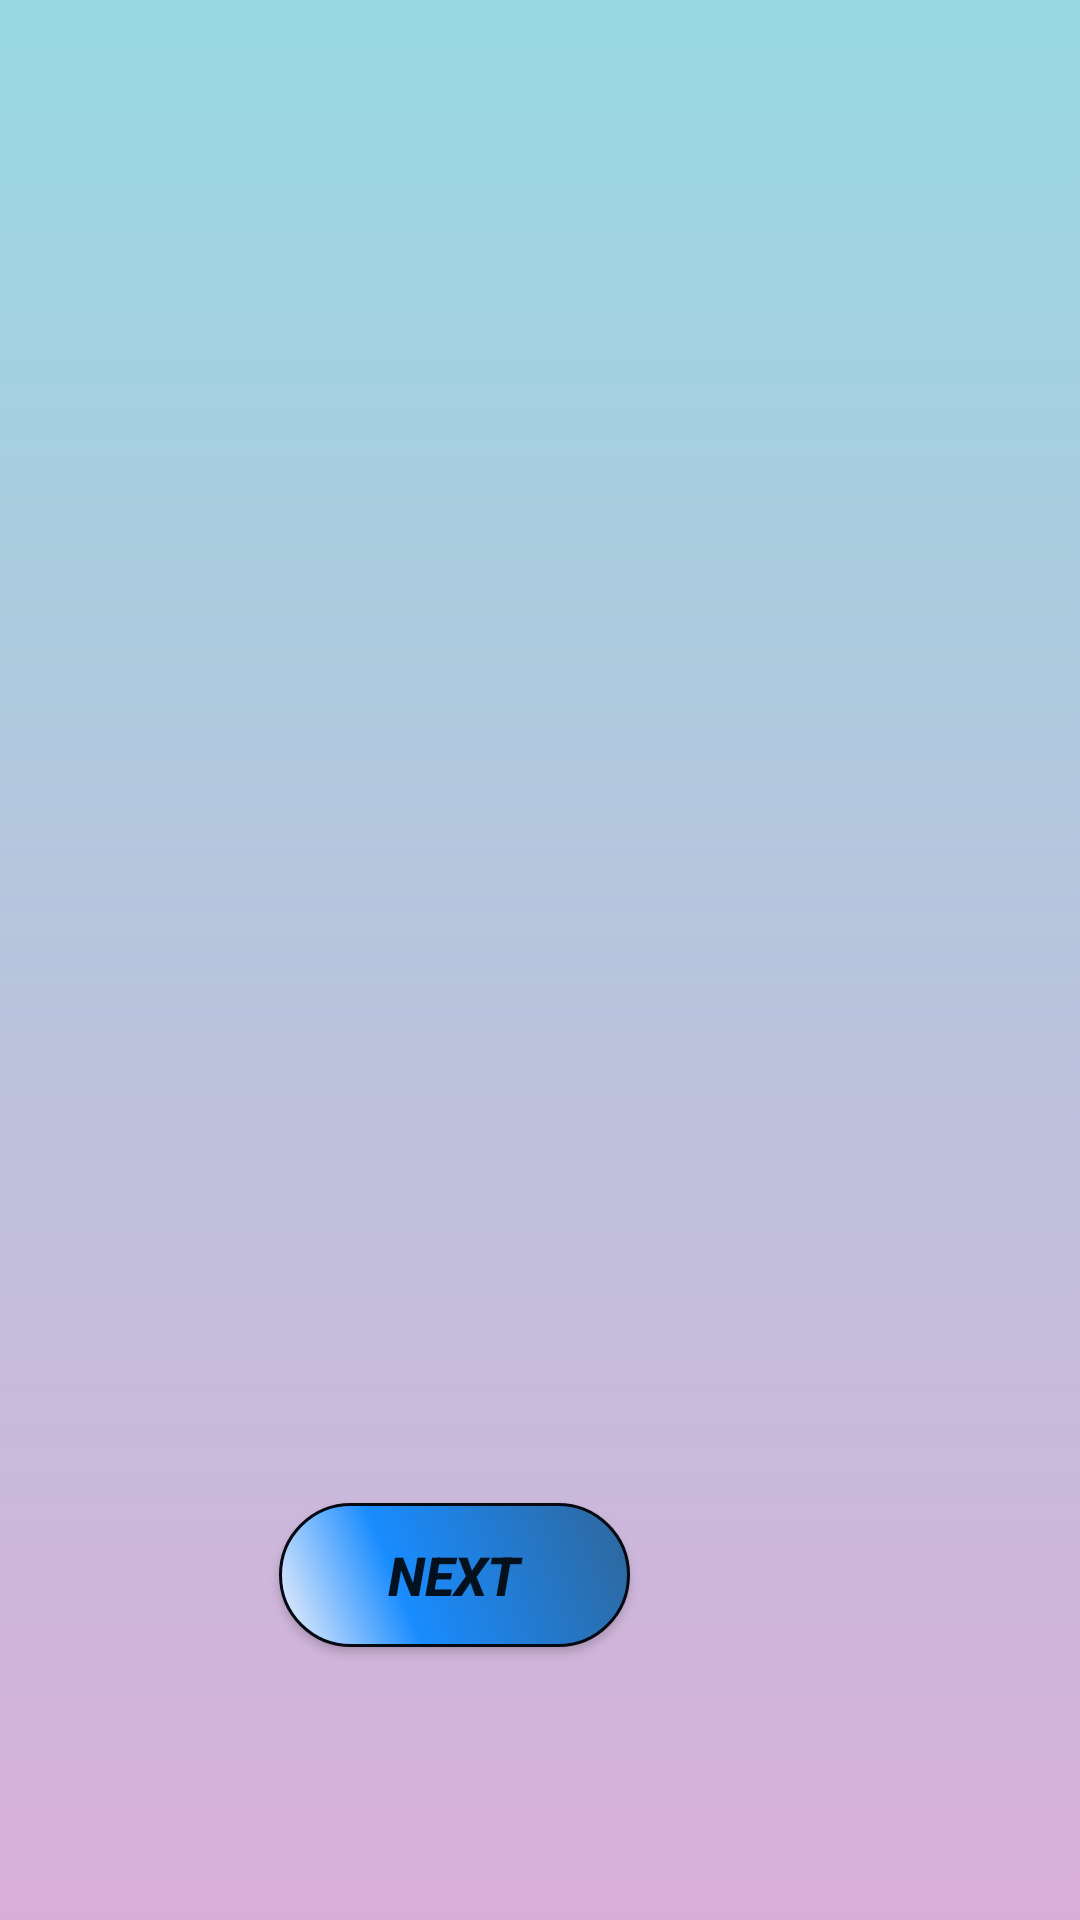

Reconstruct the res/layout file that produces this screen, plus the resources it refers to.
<!-- AndroidManifest.xml: application theme Theme.Cwandroid_try1 -->
<!-- res/layout/activity_fourth.xml -->
<?xml version="1.0" encoding="utf-8"?>
<RelativeLayout xmlns:android="http://schemas.android.com/apk/res/android"
    xmlns:app="http://schemas.android.com/apk/res-auto"
    xmlns:tools="http://schemas.android.com/tools"
    android:layout_width="match_parent"
    android:layout_height="match_parent"
    android:background="@drawable/gradient_background"
    tools:context=".FourthActivity">


    <ImageView
        android:id="@+id/ImageView5"
        android:layout_width="180dp"
        android:layout_height="200dp"
        android:layout_alignParentEnd="true"
        android:layout_alignParentBottom="true"
        android:layout_marginEnd="24dp"
        android:layout_marginBottom="441dp"
        android:onClick="clickSecondImage"
        android:scaleType="fitCenter"
        tools:srcCompat="@tools:sample/avatars" />

    <ImageView
        android:id="@+id/ImageView6"
        android:layout_width="180dp"
        android:layout_height="200dp"
        android:layout_alignParentEnd="true"
        android:layout_alignParentBottom="true"
        android:layout_marginEnd="113dp"
        android:layout_marginBottom="250dp"

        android:onClick="clickThirdImage"
        tools:srcCompat="@tools:sample/avatars" />

    <ImageView
        android:id="@+id/Imageview4"
        android:layout_width="180dp"
        android:layout_height="198dp"
        android:layout_alignParentEnd="true"
        android:layout_alignParentBottom="true"
        android:layout_marginEnd="218dp"
        android:layout_marginBottom="440dp"

        android:onClick="clickFirstImage"
        tools:srcCompat="@tools:sample/avatars" />

    <TextView
        android:id="@+id/car_type_label"
        android:layout_width="wrap_content"
        android:layout_height="wrap_content"
        android:layout_alignParentEnd="true"
        android:layout_alignParentBottom="true"
        android:layout_marginEnd="183dp"
        android:layout_marginBottom="647dp"
        android:text="@string/textview"
        android:textSize="26sp"
        android:textStyle="bold" />

    <TextView
        android:id="@+id/car_type_true"
        android:layout_width="wrap_content"
        android:layout_height="wrap_content"
        android:layout_alignParentEnd="true"
        android:layout_alignParentBottom="true"
        android:layout_marginEnd="131dp"
        android:layout_marginBottom="183dp"
        android:textSize="24sp"
        android:textStyle="bold" />

    <Button
        android:id="@+id/button_activity4"
        android:layout_width="117dp"
        android:layout_height="wrap_content"
        android:layout_alignParentEnd="true"
        android:layout_alignParentBottom="true"
        android:layout_marginEnd="150dp"
        android:layout_marginBottom="91dp"
        android:background="@drawable/btn1"
        android:text="@string/button_fourthactivity"
        android:textSize="18sp"
        android:textStyle="bold|italic" />

    <TextView
        android:id="@+id/countdown4"
        android:layout_width="wrap_content"
        android:layout_height="wrap_content"
        android:layout_alignParentEnd="true"
        android:layout_alignParentBottom="true"
        android:layout_marginEnd="33dp"
        android:layout_marginBottom="32dp"
        android:textSize="60sp" />


</RelativeLayout>
<!-- resources referenced by this layout -->
<resources>
  <!-- drawable btn1 (drawable) -->
  <?xml version="1.0" encoding="utf-8"?>
  <shape xmlns:android="http://schemas.android.com/apk/res/android" android:shape="rectangle" >
      <corners
          android:radius="55dp"
          />
      <gradient
          android:angle="45"
          android:centerX="35%"
          android:centerColor="#198CFF"
          android:startColor="#fff6f4fb"
          android:endColor="#2F6699"
          android:type="linear"
          />
      <padding
          android:left="0dp"
          android:top="0dp"
          android:right="0dp"
          android:bottom="0dp"
          />
      <stroke
          android:width="1dp"
          android:color="#ff070912"
          />
  </shape>
  <!-- drawable gradient_background (drawable) -->
  <?xml version="1.0" encoding="utf-8"?>
  <selector xmlns:android="http://schemas.android.com/apk/res/android">
      <item>
          <shape>
              <gradient android:angle="90"
                  android:startColor="#d9afd9"
                  android:endColor="#97d9e1"
                  android:type="linear"/>
          </shape>
      </item>
  </selector>
  <string name="button_fourthactivity">Next</string>
  <string name="textview" />
  <style name="Theme.Cwandroid_try1" parent="Theme.MaterialComponents.DayNight.DarkActionBar">
          
          <item name="colorPrimary">@color/purple_500</item>
          <item name="colorPrimaryVariant">@color/purple_700</item>
          <item name="colorOnPrimary">@color/white</item>
          
          <item name="colorSecondary">@color/teal_200</item>
          <item name="colorSecondaryVariant">@color/teal_700</item>
          <item name="colorOnSecondary">@color/black</item>
          
          <item name="android:statusBarColor" tools:targetApi="l">?attr/colorPrimaryVariant</item>
          
      </style>
  <color name="purple_500">#82589F</color>
  <color name="purple_700">#FF3700B3</color>
  <color name="white">#FFFFFFFF</color>
  <color name="teal_200">#FF03DAC5</color>
  <color name="teal_700">#FF018786</color>
  <color name="black">#FF000000</color>
</resources>
